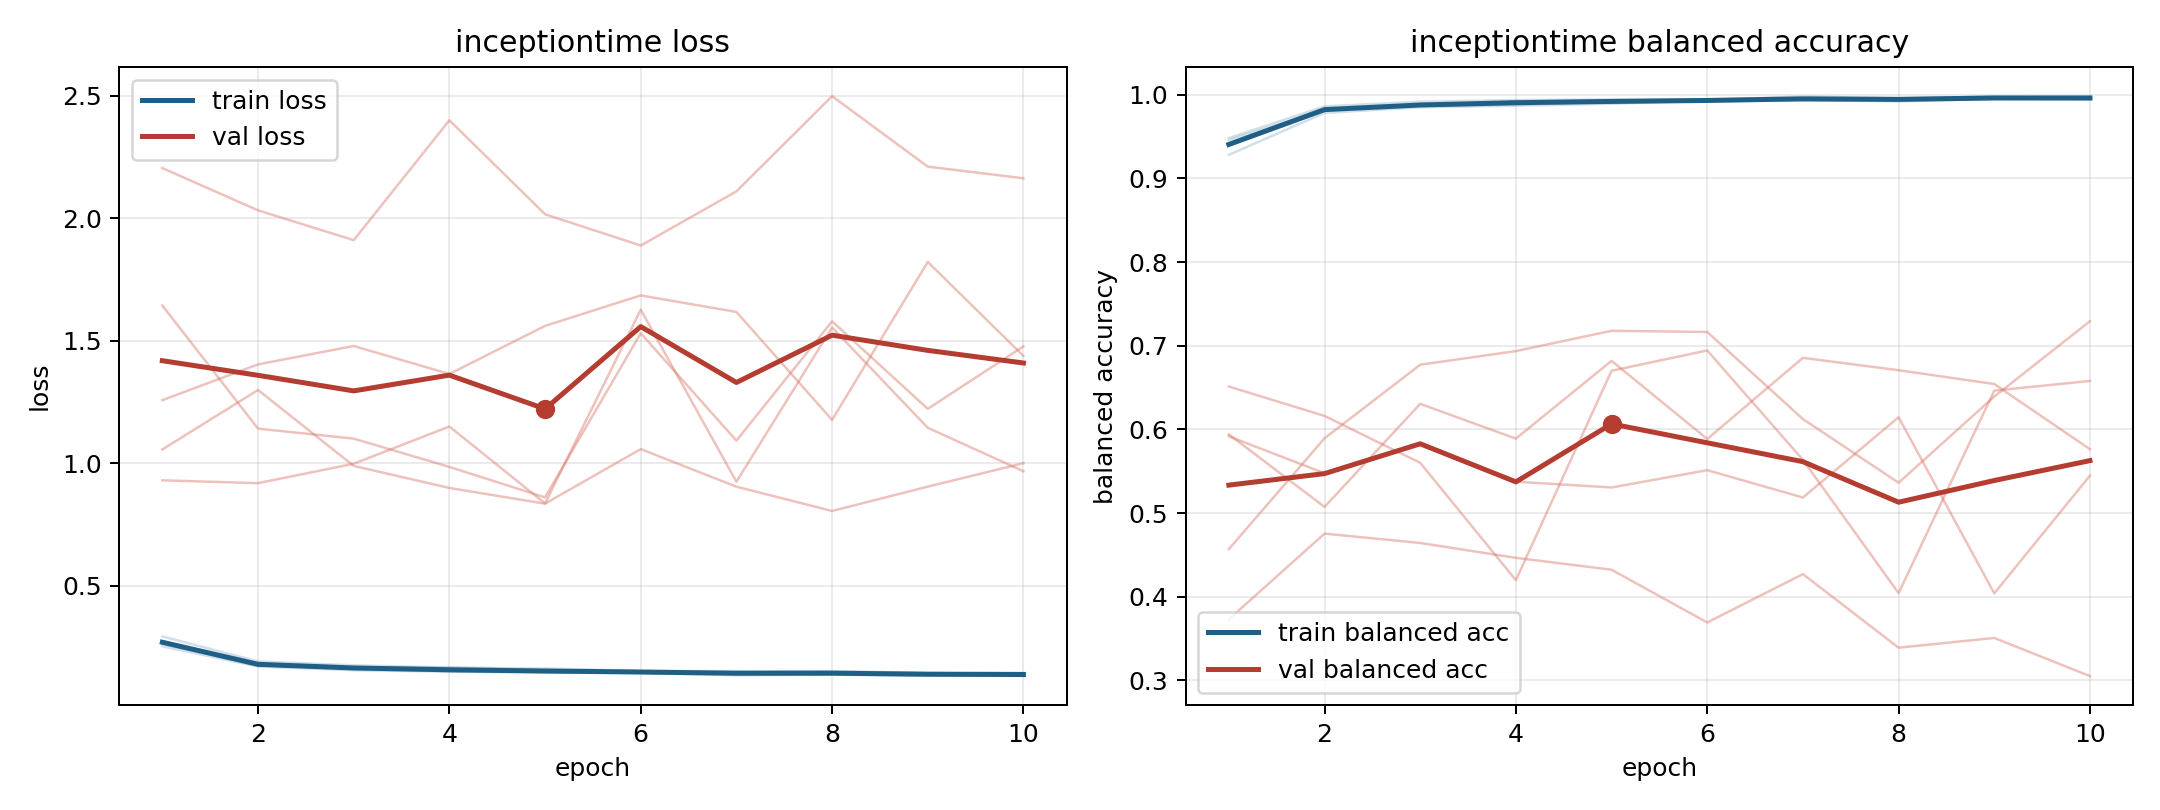

The data file committed next to this chart (first rows):
model, fold, epoch, train_loss, train_balanced_accuracy, val_loss, val_balanced_accuracy
inceptiontime, 1, 1, 0.2626, 0.9461, 1.643, 0.457
inceptiontime, 1, 2, 0.1765, 0.9821, 1.141, 0.5895
inceptiontime, 1, 3, 0.16, 0.989, 1.1, 0.6774
inceptiontime, 1, 4, 0.1523, 0.9914, 0.985, 0.6937
inceptiontime, 1, 5, 0.1483, 0.9924, 0.8608, 0.718
inceptiontime, 1, 6, 0.1447, 0.9943, 1.53, 0.7165
inceptiontime, 1, 7, 0.141, 0.9956, 1.092, 0.6125
inceptiontime, 1, 8, 0.1377, 0.9958, 1.579, 0.5364
inceptiontime, 1, 9, 0.1331, 0.9979, 1.222, 0.6393
inceptiontime, 1, 10, 0.1375, 0.9956, 1.477, 0.7294
inceptiontime, 2, 1, 0.253, 0.9483, 2.204, 0.3731
inceptiontime, 2, 2, 0.1707, 0.9862, 2.032, 0.4756
inceptiontime, 2, 3, 0.1556, 0.9918, 1.91, 0.4644
inceptiontime, 2, 4, 0.1497, 0.9938, 2.399, 0.4466
inceptiontime, 2, 5, 0.1463, 0.9945, 2.016, 0.4324
inceptiontime, 2, 6, 0.1453, 0.9942, 1.888, 0.3693
inceptiontime, 2, 7, 0.1348, 0.998, 2.109, 0.4271
inceptiontime, 2, 8, 0.1381, 0.996, 2.497, 0.3392
inceptiontime, 2, 9, 0.1359, 0.9969, 2.21, 0.3509
inceptiontime, 2, 10, 0.1317, 0.9984, 2.163, 0.3052
inceptiontime, 3, 1, 0.2935, 0.9283, 1.056, 0.5942
inceptiontime, 3, 2, 0.1917, 0.9784, 1.299, 0.5074
inceptiontime, 3, 3, 0.1757, 0.985, 0.9892, 0.6306
inceptiontime, 3, 4, 0.1667, 0.987, 0.8992, 0.5891
inceptiontime, 3, 5, 0.1626, 0.9893, 0.8352, 0.682
inceptiontime, 3, 6, 0.1529, 0.9932, 1.058, 0.5886
inceptiontime, 3, 7, 0.1519, 0.9932, 0.9044, 0.6857
inceptiontime, 3, 8, 0.1499, 0.9933, 0.8053, 0.6708
inceptiontime, 3, 9, 0.144, 0.9951, 0.9045, 0.6543
inceptiontime, 3, 10, 0.1454, 0.9947, 1, 0.5764
inceptiontime, 4, 1, 0.2679, 0.9414, 1.257, 0.5918
inceptiontime, 4, 2, 0.1851, 0.9823, 1.403, 0.5477
inceptiontime, 4, 3, 0.1675, 0.9866, 1.478, 0.582
inceptiontime, 4, 4, 0.1673, 0.9884, 1.364, 0.5376
inceptiontime, 4, 5, 0.1553, 0.9913, 1.56, 0.5307
inceptiontime, 4, 6, 0.1517, 0.9921, 1.685, 0.5514
inceptiontime, 4, 7, 0.1484, 0.9939, 1.617, 0.5187
inceptiontime, 4, 8, 0.1518, 0.9921, 1.177, 0.6147
inceptiontime, 4, 9, 0.1447, 0.9952, 1.821, 0.4041
inceptiontime, 4, 10, 0.1389, 0.9964, 1.438, 0.5449
inceptiontime, 5, 1, 0.2725, 0.9393, 0.9304, 0.6514
inceptiontime, 5, 2, 0.1747, 0.9825, 0.9188, 0.6162
inceptiontime, 5, 3, 0.1656, 0.9868, 0.9979, 0.5602
inceptiontime, 5, 4, 0.1514, 0.9924, 1.15, 0.4199
inceptiontime, 5, 5, 0.1498, 0.993, 0.8361, 0.6702
inceptiontime, 5, 6, 0.1468, 0.9924, 1.627, 0.6945
inceptiontime, 5, 7, 0.1404, 0.9953, 0.9245, 0.5637
inceptiontime, 5, 8, 0.1404, 0.9954, 1.554, 0.4044
inceptiontime, 5, 9, 0.1392, 0.9961, 1.145, 0.6465
inceptiontime, 5, 10, 0.1374, 0.9957, 0.9673, 0.658
